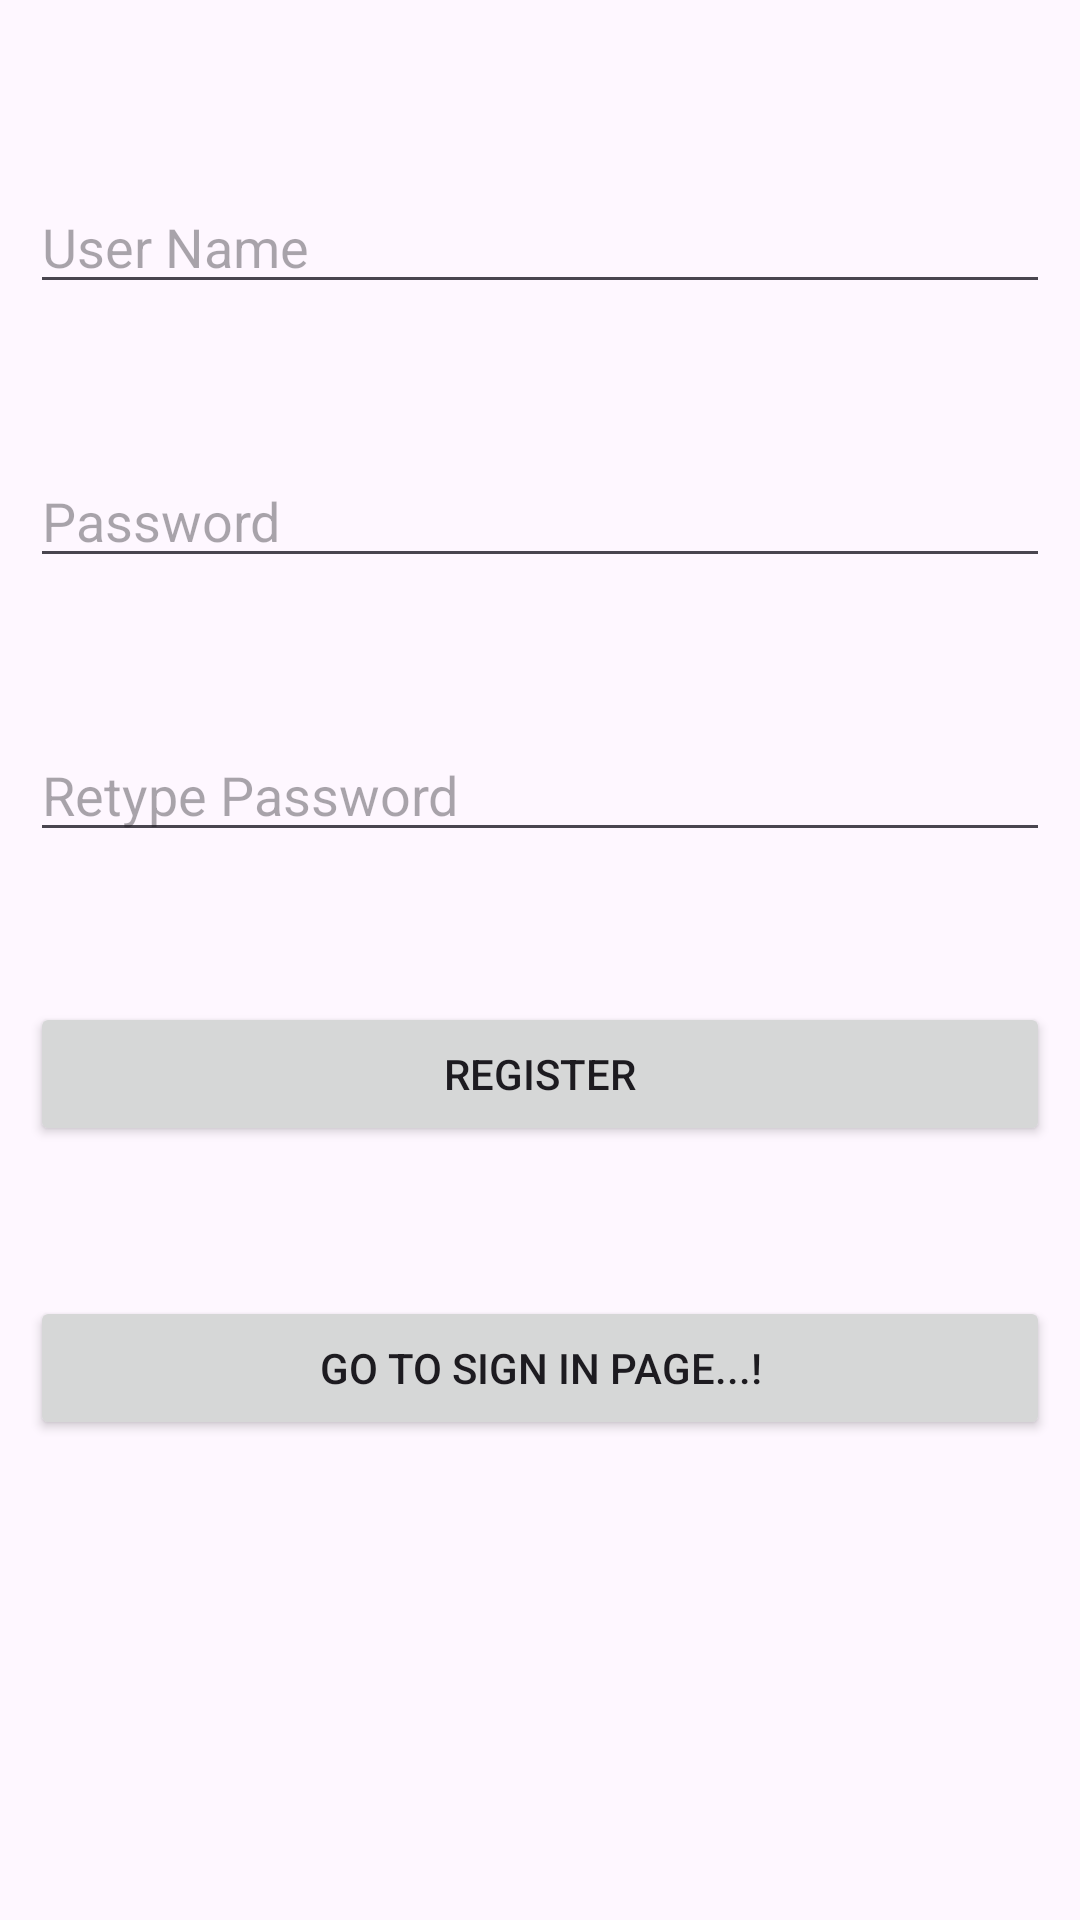

Write the Android layout XML for this screen, with the resource values it uses.
<!-- AndroidManifest.xml: application theme Theme.Android_Security_22770224 -->
<!-- res/layout/activity_main.xml -->
<?xml version="1.0" encoding="utf-8"?>
<RelativeLayout xmlns:android="http://schemas.android.com/apk/res/android"
    xmlns:app="http://schemas.android.com/apk/res-auto"
    xmlns:tools="http://schemas.android.com/tools"
    android:layout_width="match_parent"
    android:layout_height="match_parent"
    android:padding="10dp"
    tools:context=".MainActivity">
        <EditText
        android:id="@+id/username"
        android:layout_width="match_parent"
        android:layout_height="wrap_content"
        android:hint="User Name"
        android:layout_marginTop="50dp"
        />
        <EditText
        android:id="@+id/password"
        android:layout_width="match_parent"
        android:layout_height="wrap_content"
        android:hint="Password"
        android:layout_marginTop="50dp"
        android:layout_below="@+id/username"
        />
        <EditText
        android:id="@+id/repassword"
        android:layout_width="match_parent"
        android:layout_height="wrap_content"
        android:hint="Retype Password"
        android:layout_marginTop="50dp"
        android:layout_below="@+id/password"
        />
        <Button
        android:id="@+id/btnsignUp"
        android:layout_width="match_parent"
        android:layout_height="wrap_content"
        android:text="Register"
        android:layout_marginTop="50dp"
        android:layout_below="@+id/repassword"
        />
        <Button
        android:id="@+id/btnsignIn"
        android:layout_width="match_parent"
        android:layout_height="wrap_content"
        android:text="Go to sign in page...!"
        android:layout_marginTop="50dp"
        android:layout_below="@+id/btnsignUp"
        />

</RelativeLayout>
<!-- resources referenced by this layout -->
<resources>
  <style name="Theme.Android_Security_22770224" parent="Base.Theme.Android_Security_22770224" />
  <style name="Base.Theme.Android_Security_22770224" parent="Theme.Material3.DayNight.NoActionBar">
          
          
      </style>
</resources>
